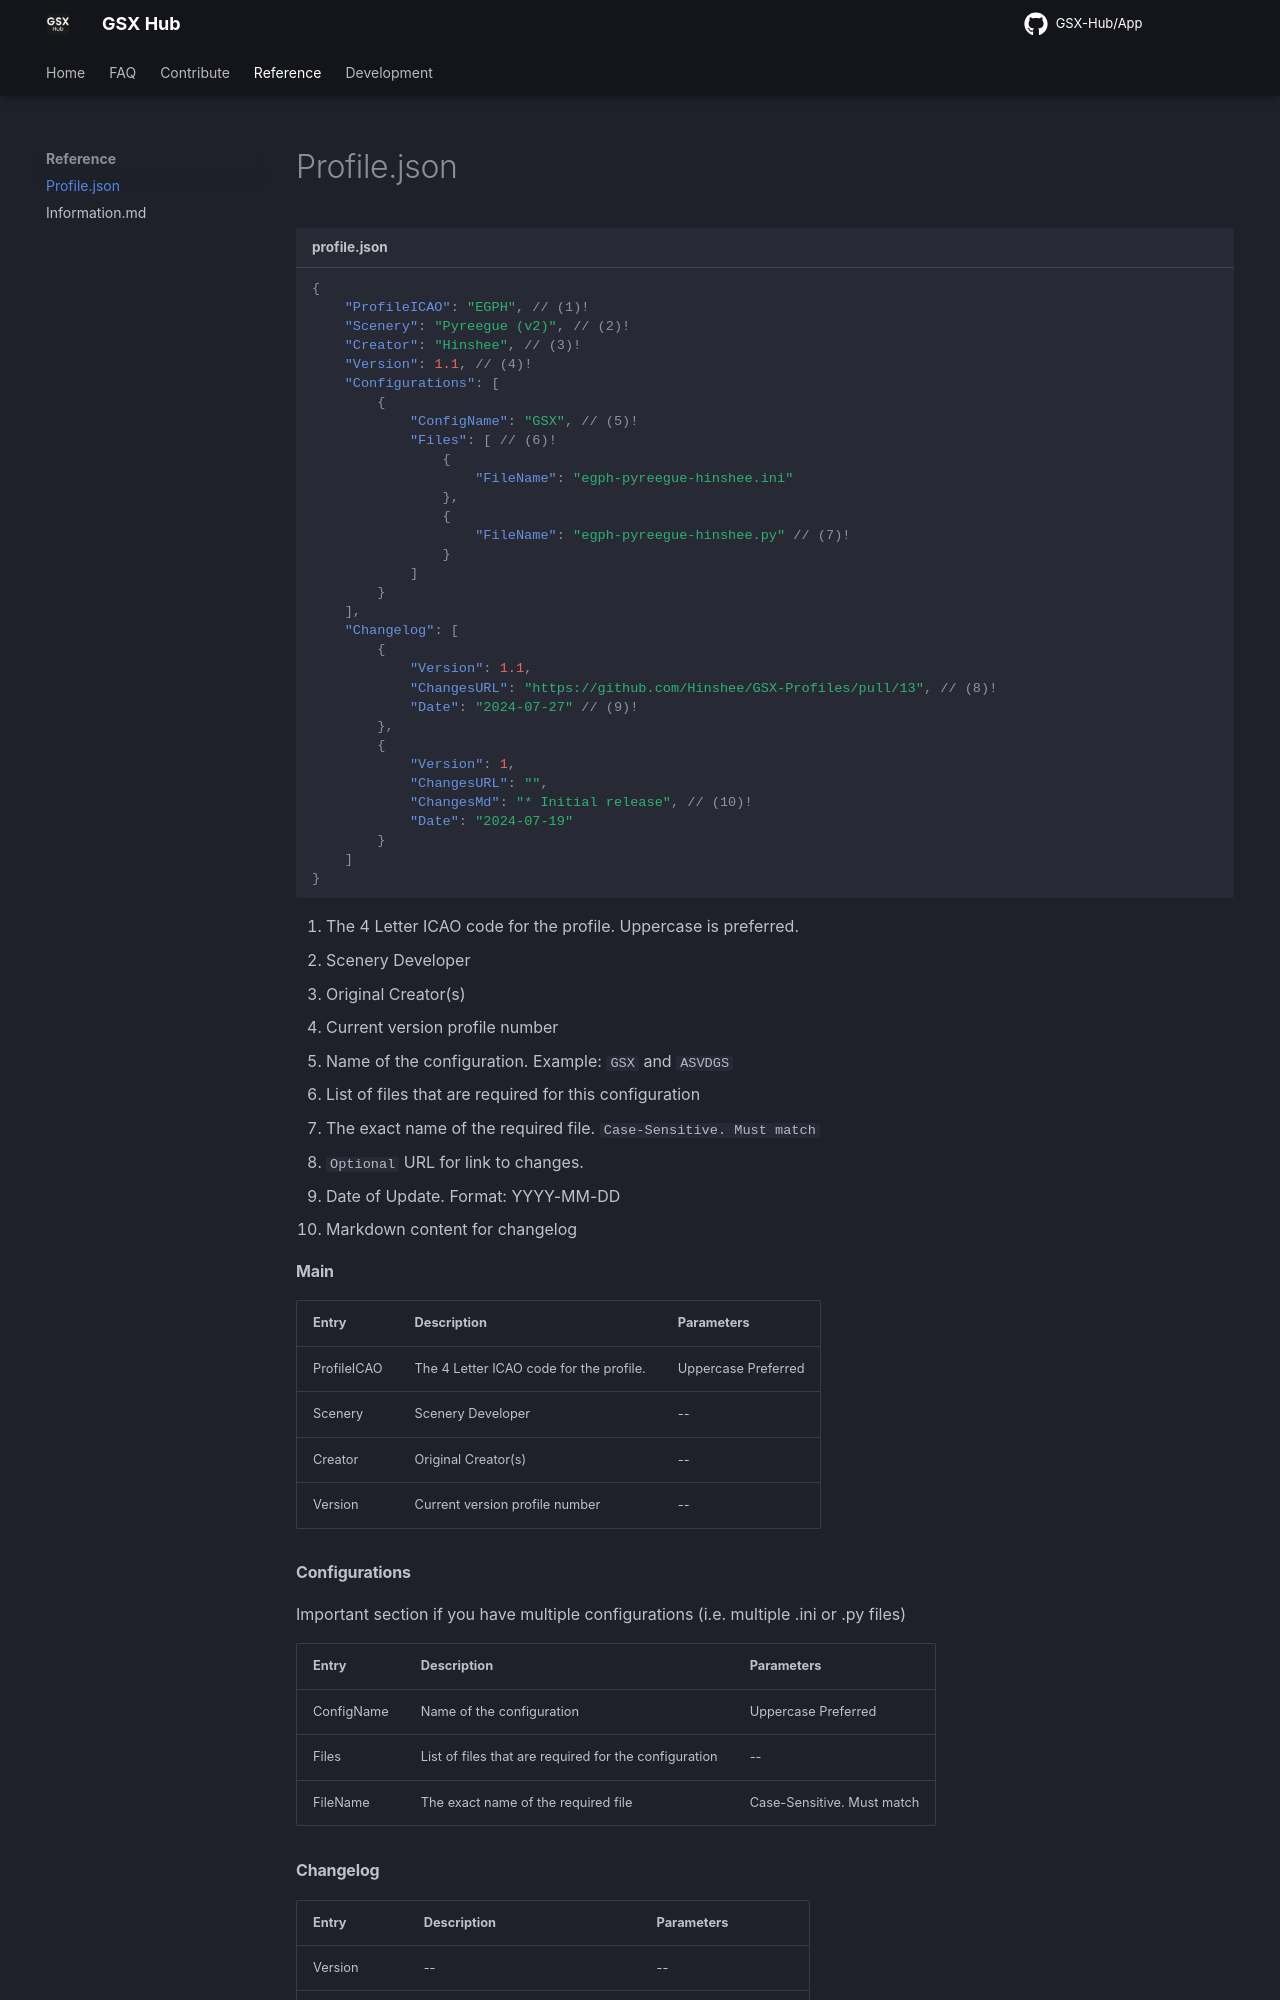

repository: GSX-Hub/docs · page: reference/profile-json/index.html · generator: mkdocs

---
description: Profile.json Schema
hide: toc
---


``` json title="profile.json"
{
    "ProfileICAO": "EGPH", // (1)!
    "Scenery": "Pyreegue (v2)", // (2)!
    "Creator": "Hinshee", // (3)!
    "Version": 1.1, // (4)!
    "Configurations": [
        {
            "ConfigName": "GSX", // (5)!
            "Files": [ // (6)!
                {
                    "FileName": "egph-pyreegue-hinshee.ini"
                },
                {
                    "FileName": "egph-pyreegue-hinshee.py" // (7)!
                }
            ]
        }
    ],
    "Changelog": [
		{
            "Version": 1.1,
            "ChangesURL": "https://github.com/Hinshee/GSX-Profiles/pull/13", // (8)!
			"Date": "2024-07-27" // (9)!
        },
        {
            "Version": 1,
            "ChangesURL": "",
		    "ChangesMd": "* Initial release", // (10)!
			"Date": "2024-07-19"
        }
    ]
}
```

1.  The 4 Letter ICAO code for the profile. Uppercase is preferred.
2.  Scenery Developer
3.  Original Creator(s)
4.  Current version profile number
5.  Name of the configuration. Example: `GSX` and `ASVDGS`
6.  List of files that are required for this configuration
7.  The exact name of the required file. `Case-Sensitive. Must match`
8.  `Optional` URL for link to changes.
9.  Date of Update. Format: YYYY-MM-DD
10. Markdown content for changelog

#### Main
| Entry | Description | Parameters |
| --- | ----------- | ----------- | 
| ProfileICAO | The 4 Letter ICAO code for the profile. | Uppercase Preferred |
| Scenery | Scenery Developer | -- |
| Creator | Original Creator(s) | -- |
| Version | Current version profile number | -- |
